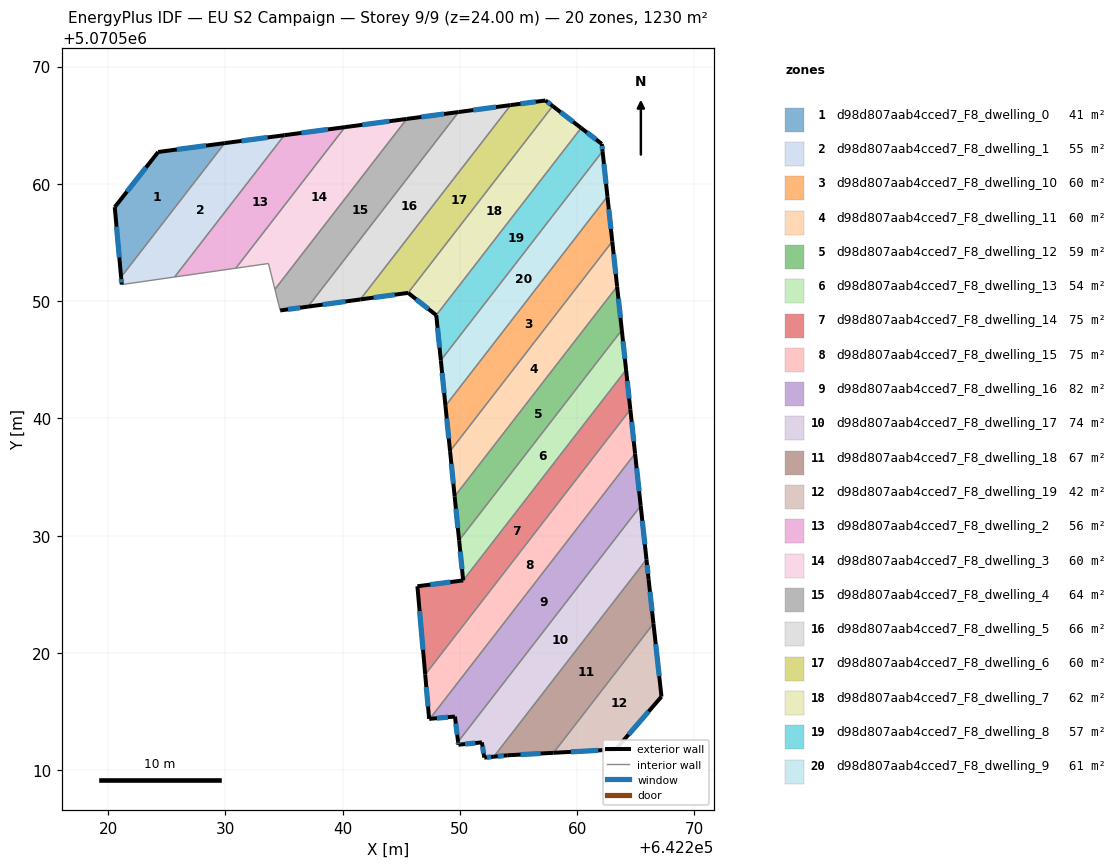
=== STOREY PLAN SPEC (per zone: floor XY polygon, exterior-wall plan segments, windows/doors) ===
zone 1: d98d807aab4cced7_F8_dwelling_0  (41.4 m²)
  floor: (642229.94, 5070563.48) (642221.10, 5070552.06) (642220.56, 5070558.02) (642224.27, 5070562.72)
  exterior wall: (642224.27, 5070562.72) – (642220.56, 5070558.02)  [6.0 m]
    window: (642223.23, 5070561.40) – (642221.60, 5070559.34)  [3.5 m²]
  exterior wall: (642229.94, 5070563.48) – (642224.27, 5070562.72)  [5.7 m]
    window: (642228.35, 5070563.27) – (642225.86, 5070562.93)  [3.3 m²]
  exterior wall: (642220.56, 5070558.02) – (642221.10, 5070552.06)  [6.0 m]
    window: (642220.72, 5070556.35) – (642220.95, 5070553.73)  [3.5 m²]
  interior walls: 1
zone 2: d98d807aab4cced7_F8_dwelling_1  (55.1 m²)
  floor: (642235.03, 5070564.15) (642225.67, 5070552.06) (642221.16, 5070551.42) (642221.10, 5070552.06) (642229.94, 5070563.48)
  exterior wall: (642221.10, 5070552.06) – (642221.16, 5070551.42)  [0.6 m]
    window: (642221.12, 5070551.88) – (642221.15, 5070551.59)  [0.4 m²]
  exterior wall: (642235.03, 5070564.15) – (642229.94, 5070563.48)  [5.1 m]
    window: (642233.60, 5070563.96) – (642231.37, 5070563.67)  [3.0 m²]
  interior walls: 3
zone 3: d98d807aab4cced7_F8_dwelling_10  (60.4 m²)
  floor: (642262.58, 5070558.92) (642262.99, 5070555.09) (642249.16, 5070537.21) (642248.77, 5070541.08)
  exterior wall: (642262.99, 5070555.09) – (642262.58, 5070558.92)  [3.9 m]
    window: (642262.88, 5070556.16) – (642262.69, 5070557.85)  [2.2 m²]
  exterior wall: (642248.77, 5070541.08) – (642249.16, 5070537.21)  [3.9 m]
    window: (642248.88, 5070539.99) – (642249.05, 5070538.30)  [2.3 m²]
  interior walls: 2
zone 4: d98d807aab4cced7_F8_dwelling_11  (60.5 m²)
  floor: (642262.99, 5070555.09) (642263.40, 5070551.25) (642249.55, 5070533.35) (642249.16, 5070537.21)
  exterior wall: (642263.40, 5070551.25) – (642262.99, 5070555.09)  [3.9 m]
    window: (642263.29, 5070552.33) – (642263.11, 5070554.01)  [2.2 m²]
  exterior wall: (642249.16, 5070537.21) – (642249.55, 5070533.35)  [3.9 m]
    window: (642249.27, 5070536.13) – (642249.44, 5070534.43)  [2.3 m²]
  interior walls: 2
zone 5: d98d807aab4cced7_F8_dwelling_12  (58.7 m²)
  floor: (642263.40, 5070551.25) (642263.80, 5070547.54) (642249.93, 5070529.61) (642249.55, 5070533.35)
  exterior wall: (642263.80, 5070547.54) – (642263.40, 5070551.25)  [3.7 m]
    window: (642263.69, 5070548.58) – (642263.52, 5070550.21)  [2.2 m²]
  exterior wall: (642249.55, 5070533.35) – (642249.93, 5070529.61)  [3.8 m]
    window: (642249.66, 5070532.30) – (642249.82, 5070530.66)  [2.2 m²]
  interior walls: 2
zone 6: d98d807aab4cced7_F8_dwelling_13  (53.7 m²)
  floor: (642263.80, 5070547.54) (642264.17, 5070544.14) (642250.28, 5070526.19) (642249.93, 5070529.61)
  exterior wall: (642264.17, 5070544.14) – (642263.80, 5070547.54)  [3.4 m]
    window: (642264.07, 5070545.09) – (642263.91, 5070546.58)  [2.0 m²]
  exterior wall: (642249.93, 5070529.61) – (642250.28, 5070526.19)  [3.4 m]
    window: (642250.03, 5070528.65) – (642250.18, 5070527.15)  [2.0 m²]
  interior walls: 2
zone 7: d98d807aab4cced7_F8_dwelling_14  (75.2 m²)
  floor: (642264.17, 5070544.14) (642264.53, 5070540.76) (642247.04, 5070518.16) (642246.37, 5070525.69) (642250.28, 5070526.19)
  exterior wall: (642246.37, 5070525.69) – (642247.04, 5070518.16)  [7.6 m]
    window: (642246.56, 5070523.58) – (642246.85, 5070520.27)  [4.4 m²]
  exterior wall: (642250.28, 5070526.19) – (642246.37, 5070525.69)  [3.9 m]
    window: (642249.18, 5070526.05) – (642247.47, 5070525.83)  [2.3 m²]
  exterior wall: (642264.53, 5070540.76) – (642264.17, 5070544.14)  [3.4 m]
    window: (642264.43, 5070541.71) – (642264.27, 5070543.19)  [2.0 m²]
  interior walls: 2
zone 8: d98d807aab4cced7_F8_dwelling_15  (75.0 m²)
  floor: (642264.53, 5070540.76) (642264.94, 5070537.00) (642247.43, 5070514.39) (642247.37, 5070514.38) (642247.04, 5070518.16)
  exterior wall: (642247.04, 5070518.16) – (642247.37, 5070514.38)  [3.8 m]
    window: (642247.13, 5070517.10) – (642247.28, 5070515.44)  [2.2 m²]
  exterior wall: (642264.94, 5070537.00) – (642264.53, 5070540.76)  [3.8 m]
    window: (642264.82, 5070538.06) – (642264.64, 5070539.71)  [2.2 m²]
  exterior wall: (642247.37, 5070514.38) – (642247.43, 5070514.39)  [0.1 m]
  interior walls: 2
zone 9: d98d807aab4cced7_F8_dwelling_16  (81.5 m²)
  floor: (642264.94, 5070537.00) (642265.41, 5070532.55) (642249.84, 5070512.43) (642249.57, 5070514.58) (642247.43, 5070514.39)
  exterior wall: (642247.43, 5070514.39) – (642249.57, 5070514.58)  [2.1 m]
    window: (642248.03, 5070514.44) – (642248.97, 5070514.53)  [1.2 m²]
  exterior wall: (642265.41, 5070532.55) – (642264.94, 5070537.00)  [4.5 m]
    window: (642265.28, 5070533.80) – (642265.07, 5070535.76)  [2.6 m²]
  exterior wall: (642249.57, 5070514.58) – (642249.84, 5070512.43)  [2.2 m]
    window: (642249.65, 5070513.98) – (642249.77, 5070513.03)  [1.3 m²]
  interior walls: 2
zone 10: d98d807aab4cced7_F8_dwelling_17  (74.1 m²)
  floor: (642265.41, 5070532.55) (642265.91, 5070527.97) (642252.89, 5070511.16) (642252.07, 5070511.08) (642251.87, 5070512.38) (642249.87, 5070512.18) (642249.84, 5070512.43)
  exterior wall: (642251.87, 5070512.38) – (642252.07, 5070511.08)  [1.3 m]
    window: (642251.93, 5070512.01) – (642252.02, 5070511.44)  [0.8 m²]
  exterior wall: (642249.87, 5070512.18) – (642251.87, 5070512.38)  [2.0 m]
    window: (642250.43, 5070512.23) – (642251.31, 5070512.32)  [1.2 m²]
  exterior wall: (642249.84, 5070512.43) – (642249.87, 5070512.18)  [0.3 m]
    window: (642249.85, 5070512.36) – (642249.86, 5070512.25)  [0.1 m²]
  exterior wall: (642265.91, 5070527.97) – (642265.41, 5070532.55)  [4.6 m]
    window: (642265.77, 5070529.26) – (642265.55, 5070531.27)  [2.7 m²]
  exterior wall: (642252.07, 5070511.08) – (642252.89, 5070511.16)  [0.8 m]
    window: (642252.30, 5070511.10) – (642252.66, 5070511.14)  [0.5 m²]
  interior walls: 2
zone 11: d98d807aab4cced7_F8_dwelling_18  (67.1 m²)
  floor: (642265.91, 5070527.97) (642266.09, 5070526.28) (642266.50, 5070522.50) (642257.98, 5070511.49) (642254.07, 5070511.28) (642252.89, 5070511.16)
  exterior wall: (642254.07, 5070511.28) – (642257.98, 5070511.49)  [3.9 m]
    window: (642255.17, 5070511.34) – (642256.89, 5070511.43)  [2.3 m²]
  exterior wall: (642252.89, 5070511.16) – (642254.07, 5070511.28)  [1.2 m]
    window: (642253.22, 5070511.19) – (642253.74, 5070511.24)  [0.7 m²]
  exterior wall: (642266.09, 5070526.28) – (642265.91, 5070527.97)  [1.7 m]
    window: (642266.04, 5070526.76) – (642265.96, 5070527.50)  [1.0 m²]
  exterior wall: (642266.50, 5070522.50) – (642266.09, 5070526.28)  [3.8 m]
    window: (642266.39, 5070523.56) – (642266.20, 5070525.22)  [2.2 m²]
  interior walls: 2
zone 12: d98d807aab4cced7_F8_dwelling_19  (41.7 m²)
  floor: (642266.50, 5070522.50) (642267.19, 5070516.28) (642263.28, 5070511.78) (642257.98, 5070511.49)
  exterior wall: (642267.19, 5070516.28) – (642266.50, 5070522.50)  [6.3 m]
    window: (642266.99, 5070518.02) – (642266.69, 5070520.76)  [3.6 m²]
  exterior wall: (642263.28, 5070511.78) – (642267.19, 5070516.28)  [6.0 m]
    window: (642264.38, 5070513.04) – (642266.09, 5070515.01)  [3.5 m²]
  exterior wall: (642257.98, 5070511.49) – (642263.28, 5070511.78)  [5.3 m]
    window: (642259.46, 5070511.57) – (642261.80, 5070511.69)  [3.1 m²]
  interior walls: 1
zone 13: d98d807aab4cced7_F8_dwelling_2  (55.9 m²)
  floor: (642240.20, 5070564.84) (642230.89, 5070552.81) (642225.67, 5070552.06) (642235.03, 5070564.15)
  exterior wall: (642240.20, 5070564.84) – (642235.03, 5070564.15)  [5.2 m]
    window: (642238.75, 5070564.65) – (642236.48, 5070564.35)  [3.0 m²]
  interior walls: 3
zone 14: d98d807aab4cced7_F8_dwelling_3  (59.6 m²)
  floor: (642245.47, 5070565.54) (642234.22, 5070551.01) (642233.67, 5070553.21) (642230.89, 5070552.81) (642240.20, 5070564.84)
  exterior wall: (642245.47, 5070565.54) – (642240.20, 5070564.84)  [5.3 m]
    window: (642243.99, 5070565.35) – (642241.67, 5070565.04)  [3.1 m²]
  interior walls: 4
zone 15: d98d807aab4cced7_F8_dwelling_4  (63.9 m²)
  floor: (642249.89, 5070566.13) (642237.05, 5070549.54) (642234.67, 5070549.21) (642234.22, 5070551.01) (642245.47, 5070565.54)
  exterior wall: (642249.89, 5070566.13) – (642245.47, 5070565.54)  [4.5 m]
    window: (642248.65, 5070565.97) – (642246.70, 5070565.71)  [2.6 m²]
  exterior wall: (642234.67, 5070549.21) – (642237.05, 5070549.54)  [2.4 m]
    window: (642235.34, 5070549.30) – (642236.38, 5070549.44)  [1.4 m²]
  interior walls: 3
zone 16: d98d807aab4cced7_F8_dwelling_5  (66.1 m²)
  floor: (642254.33, 5070566.72) (642241.50, 5070550.15) (642237.05, 5070549.54) (642249.89, 5070566.13)
  exterior wall: (642254.33, 5070566.72) – (642249.89, 5070566.13)  [4.5 m]
    window: (642253.08, 5070566.56) – (642251.13, 5070566.30)  [2.6 m²]
  exterior wall: (642237.05, 5070549.54) – (642241.50, 5070550.15)  [4.5 m]
    window: (642238.29, 5070549.71) – (642240.25, 5070549.98)  [2.6 m²]
  interior walls: 2
zone 17: d98d807aab4cced7_F8_dwelling_6  (60.1 m²)
  floor: (642257.91, 5070566.64) (642245.58, 5070550.71) (642241.50, 5070550.15) (642254.33, 5070566.72) (642257.29, 5070567.12)
  exterior wall: (642241.50, 5070550.15) – (642245.58, 5070550.71)  [4.1 m]
    window: (642242.64, 5070550.30) – (642244.44, 5070550.55)  [2.4 m²]
  exterior wall: (642257.29, 5070567.12) – (642254.33, 5070566.72)  [3.0 m]
    window: (642256.46, 5070567.00) – (642255.16, 5070566.83)  [1.7 m²]
  exterior wall: (642257.91, 5070566.64) – (642257.29, 5070567.12)  [0.8 m]
    window: (642257.74, 5070566.77) – (642257.47, 5070566.98)  [0.5 m²]
  interior walls: 2
zone 18: d98d807aab4cced7_F8_dwelling_7  (61.8 m²)
  floor: (642260.33, 5070564.77) (642247.98, 5070548.80) (642245.58, 5070550.71) (642257.91, 5070566.64)
  exterior wall: (642260.33, 5070564.77) – (642257.91, 5070566.64)  [3.1 m]
    window: (642259.66, 5070565.29) – (642258.59, 5070566.12)  [1.8 m²]
  exterior wall: (642245.58, 5070550.71) – (642247.98, 5070548.80)  [3.1 m]
    window: (642246.25, 5070550.17) – (642247.31, 5070549.34)  [1.8 m²]
  interior walls: 2
zone 19: d98d807aab4cced7_F8_dwelling_8  (57.4 m²)
  floor: (642262.10, 5070563.41) (642262.16, 5070562.78) (642248.37, 5070544.96) (642247.98, 5070548.80) (642260.33, 5070564.77)
  exterior wall: (642247.98, 5070548.80) – (642248.37, 5070544.96)  [3.9 m]
    window: (642248.09, 5070547.73) – (642248.26, 5070546.04)  [2.2 m²]
  exterior wall: (642262.10, 5070563.41) – (642260.33, 5070564.77)  [2.2 m]
    window: (642261.60, 5070563.79) – (642260.83, 5070564.39)  [1.3 m²]
  exterior wall: (642262.16, 5070562.78) – (642262.10, 5070563.41)  [0.6 m]
    window: (642262.14, 5070562.96) – (642262.12, 5070563.23)  [0.4 m²]
  interior walls: 2
zone 20: d98d807aab4cced7_F8_dwelling_9  (60.6 m²)
  floor: (642262.16, 5070562.78) (642262.58, 5070558.92) (642248.77, 5070541.08) (642248.37, 5070544.96)
  exterior wall: (642262.58, 5070558.92) – (642262.16, 5070562.78)  [3.9 m]
    window: (642262.46, 5070560.00) – (642262.28, 5070561.70)  [2.2 m²]
  exterior wall: (642248.37, 5070544.96) – (642248.77, 5070541.08)  [3.9 m]
    window: (642248.48, 5070543.87) – (642248.66, 5070542.16)  [2.3 m²]
  interior walls: 2

=== DERIVED (storey summary) ===
Building: EU S2 Campaign
Storey: 9 of 9  (floor level z = 24.00 m)
Storey gross floor area: 1229.7 m²
Zones on this storey: 20
  - d98d807aab4cced7_F8_dwelling_0: floor 41.4 m²; exterior wall 17.7 m (53.1 m²); 3 window(s) 10.3 m²; WWR 19.3%
  - d98d807aab4cced7_F8_dwelling_1: floor 55.1 m²; exterior wall 5.8 m (17.3 m²); 2 window(s) 3.3 m²; WWR 19.3%
  - d98d807aab4cced7_F8_dwelling_10: floor 60.4 m²; exterior wall 7.7 m (23.2 m²); 2 window(s) 4.5 m²; WWR 19.3%
  - d98d807aab4cced7_F8_dwelling_11: floor 60.5 m²; exterior wall 7.7 m (23.2 m²); 2 window(s) 4.5 m²; WWR 19.3%
  - d98d807aab4cced7_F8_dwelling_12: floor 58.7 m²; exterior wall 7.5 m (22.5 m²); 2 window(s) 4.3 m²; WWR 19.3%
  - d98d807aab4cced7_F8_dwelling_13: floor 53.7 m²; exterior wall 6.9 m (20.6 m²); 2 window(s) 4.0 m²; WWR 19.3%
  - d98d807aab4cced7_F8_dwelling_14: floor 75.2 m²; exterior wall 14.9 m (44.7 m²); 3 window(s) 8.6 m²; WWR 19.3%
  - d98d807aab4cced7_F8_dwelling_15: floor 75.0 m²; exterior wall 7.6 m (22.9 m²); 2 window(s) 4.4 m²; WWR 19.2%
  - d98d807aab4cced7_F8_dwelling_16: floor 81.5 m²; exterior wall 8.8 m (26.4 m²); 3 window(s) 5.1 m²; WWR 19.3%
  - d98d807aab4cced7_F8_dwelling_17: floor 74.1 m²; exterior wall 9.0 m (27.0 m²); 5 window(s) 5.2 m²; WWR 19.3%
  - d98d807aab4cced7_F8_dwelling_18: floor 67.1 m²; exterior wall 10.6 m (31.8 m²); 4 window(s) 6.1 m²; WWR 19.3%
  - d98d807aab4cced7_F8_dwelling_19: floor 41.7 m²; exterior wall 17.5 m (52.6 m²); 3 window(s) 10.2 m²; WWR 19.3%
  - d98d807aab4cced7_F8_dwelling_2: floor 55.9 m²; exterior wall 5.2 m (15.6 m²); 1 window(s) 3.0 m²; WWR 19.3%
  - d98d807aab4cced7_F8_dwelling_3: floor 59.6 m²; exterior wall 5.3 m (15.9 m²); 1 window(s) 3.1 m²; WWR 19.3%
  - d98d807aab4cced7_F8_dwelling_4: floor 63.9 m²; exterior wall 6.9 m (20.6 m²); 2 window(s) 4.0 m²; WWR 19.3%
  - d98d807aab4cced7_F8_dwelling_5: floor 66.1 m²; exterior wall 9.0 m (26.9 m²); 2 window(s) 5.2 m²; WWR 19.3%
  - d98d807aab4cced7_F8_dwelling_6: floor 60.1 m²; exterior wall 7.9 m (23.7 m²); 3 window(s) 4.6 m²; WWR 19.3%
  - d98d807aab4cced7_F8_dwelling_7: floor 61.8 m²; exterior wall 6.1 m (18.4 m²); 2 window(s) 3.6 m²; WWR 19.3%
  - d98d807aab4cced7_F8_dwelling_8: floor 57.4 m²; exterior wall 6.7 m (20.2 m²); 3 window(s) 3.9 m²; WWR 19.3%
  - d98d807aab4cced7_F8_dwelling_9: floor 60.6 m²; exterior wall 7.8 m (23.3 m²); 2 window(s) 4.5 m²; WWR 19.3%
Zone adjacency (shared interzone walls):
  - d98d807aab4cced7_F8_dwelling_0 ↔ d98d807aab4cced7_F8_dwelling_1
  - d98d807aab4cced7_F8_dwelling_1 ↔ d98d807aab4cced7_F8_dwelling_2
  - d98d807aab4cced7_F8_dwelling_10 ↔ d98d807aab4cced7_F8_dwelling_11
  - d98d807aab4cced7_F8_dwelling_10 ↔ d98d807aab4cced7_F8_dwelling_9
  - d98d807aab4cced7_F8_dwelling_11 ↔ d98d807aab4cced7_F8_dwelling_12
  - d98d807aab4cced7_F8_dwelling_12 ↔ d98d807aab4cced7_F8_dwelling_13
  - d98d807aab4cced7_F8_dwelling_13 ↔ d98d807aab4cced7_F8_dwelling_14
  - d98d807aab4cced7_F8_dwelling_14 ↔ d98d807aab4cced7_F8_dwelling_15
  - d98d807aab4cced7_F8_dwelling_15 ↔ d98d807aab4cced7_F8_dwelling_16
  - d98d807aab4cced7_F8_dwelling_16 ↔ d98d807aab4cced7_F8_dwelling_17
  - d98d807aab4cced7_F8_dwelling_17 ↔ d98d807aab4cced7_F8_dwelling_18
  - d98d807aab4cced7_F8_dwelling_18 ↔ d98d807aab4cced7_F8_dwelling_19
  - d98d807aab4cced7_F8_dwelling_2 ↔ d98d807aab4cced7_F8_dwelling_3
  - d98d807aab4cced7_F8_dwelling_3 ↔ d98d807aab4cced7_F8_dwelling_4
  - d98d807aab4cced7_F8_dwelling_4 ↔ d98d807aab4cced7_F8_dwelling_5
  - d98d807aab4cced7_F8_dwelling_5 ↔ d98d807aab4cced7_F8_dwelling_6
  - d98d807aab4cced7_F8_dwelling_6 ↔ d98d807aab4cced7_F8_dwelling_7
  - d98d807aab4cced7_F8_dwelling_7 ↔ d98d807aab4cced7_F8_dwelling_8
  - d98d807aab4cced7_F8_dwelling_8 ↔ d98d807aab4cced7_F8_dwelling_9